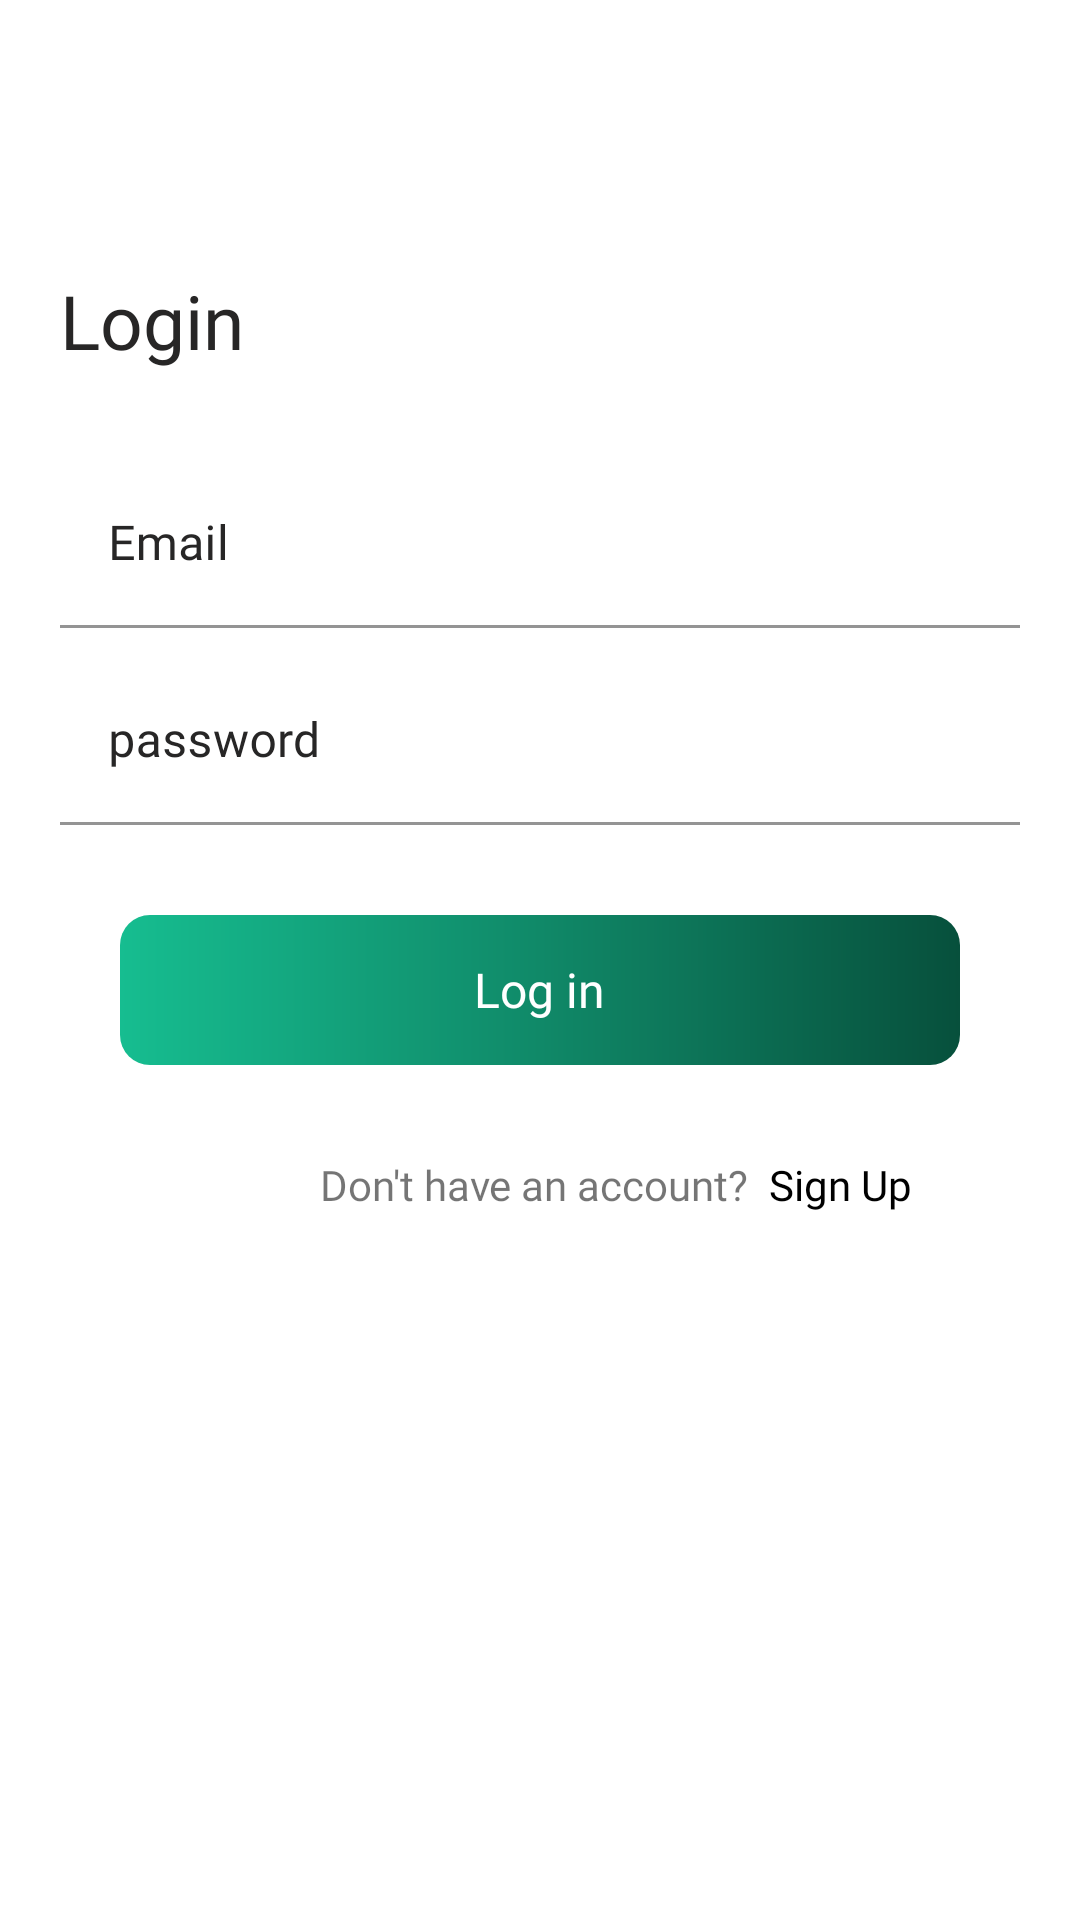

Here is an Android app screen rendered from its layout file. Give the layout XML and the strings, colors and styles it references.
<!-- AndroidManifest.xml: application theme Theme.EFASample -->
<!-- res/layout/activity_login.xml -->
<?xml version="1.0" encoding="utf-8"?>
<RelativeLayout xmlns:android="http://schemas.android.com/apk/res/android"
    xmlns:app="http://schemas.android.com/apk/res-auto"
    xmlns:tools="http://schemas.android.com/tools"
    android:layout_width="match_parent"
    android:layout_height="match_parent"
    tools:context=".activity.LoginActivity">


    <RelativeLayout
        android:layout_width="match_parent"
        android:layout_height="match_parent">

        <LinearLayout
            android:id="@+id/layout_login_main"
            android:layout_width="match_parent"
            android:layout_height="match_parent"
            android:orientation="vertical">
            <RelativeLayout
                android:id="@+id/layout_back_arrow"
                android:layout_width="wrap_content"
                android:layout_height="50dp"
                android:layout_marginTop="10dp"
                android:layout_alignParentTop="true"
                android:layout_alignParentLeft="true"
                android:layout_alignParentStart="true"
                android:padding="10dp"
                android:paddingRight="15dp">
                <ImageView
                    android:layout_width="wrap_content"
                    android:layout_height="wrap_content"
                    android:src="@drawable/arrow_shape"
                    android:layout_centerVertical="true"
                    android:layout_marginLeft="15dp"/>
            </RelativeLayout>

            <RelativeLayout
                android:layout_width="match_parent"
                android:layout_height="wrap_content"
                android:layout_centerInParent="true"
                android:padding="20dp">

                <TextView
                    android:id="@+id/txt_sign_in_logo"
                    android:layout_width="wrap_content"
                    android:layout_height="wrap_content"
                    android:layout_marginTop="10dp"
                    android:text="Login"
                    android:fontFamily="@font/dosis_extrabold"
                    android:textColor="#272626"

                    android:textSize="25dp" />

                <LinearLayout
                    android:layout_width="match_parent"
                    android:layout_height="wrap_content"
                    android:layout_below="@+id/txt_sign_in_logo"
                    android:layout_marginTop="30dp"
                    android:orientation="vertical">

                    <RelativeLayout
                        android:layout_width="match_parent"
                        android:layout_height="wrap_content">

                        <com.google.android.material.textfield.TextInputLayout
                            android:layout_width="match_parent"
                            android:layout_height="wrap_content"
                            android:textColorHint="#272626">

                            <EditText
                                android:background="@color/white"
                                android:id="@+id/username"
                                android:layout_width="match_parent"
                                android:layout_height="wrap_content"
                                android:drawablePadding="10dp"
                                android:focusable="true"
                                android:fontFamily="@font/dosis_semibold"
                                android:focusableInTouchMode="true"
                                android:hint="Email"
                                android:inputType="textEmailAddress"
                                android:singleLine="true"
                                android:textColor="@color/black"
                                android:textColorHint="#272626"
                                android:textSize="16dp" />

                        </com.google.android.material.textfield.TextInputLayout>

                    </RelativeLayout>

                    <RelativeLayout
                        android:layout_marginTop="10dp"
                        android:layout_width="match_parent"
                        android:layout_height="wrap_content"
                        android:layout_marginBottom="10dp">

                        <com.google.android.material.textfield.TextInputLayout
                            android:layout_width="match_parent"
                            android:layout_height="wrap_content"
                            android:background="@color/white"
                            android:textColorHint="#272626">

                            <EditText
                                android:background="@color/white"
                                android:id="@+id/password"
                                android:layout_width="match_parent"
                                android:layout_height="wrap_content"
                                android:drawablePadding="10dp"
                                android:focusable="true"
                                android:focusableInTouchMode="true"
                                android:hint="password"
                                android:fontFamily="@font/dosis_semibold"
                                android:inputType="textEmailAddress"
                                android:singleLine="true"
                                android:textColor="@color/black"
                                android:textColorHint="#272626"
                                android:textSize="16dp" />


                        </com.google.android.material.textfield.TextInputLayout>

                    </RelativeLayout>

                    <RelativeLayout
                        android:id="@+id/layout_signin"
                        android:layout_width="match_parent"
                        android:layout_height="50dp"
                        android:layout_margin="20dp"
                        android:layout_marginBottom="20dp"
                        android:layout_marginTop="20dp"
                        android:background="@drawable/btn_box">

                        <TextView
                            android:id="@+id/txt_login"
                            android:layout_width="wrap_content"
                            android:layout_height="wrap_content"
                            android:layout_centerInParent="true"
                            android:text="Log in"
                            android:fontFamily="@font/dosis_extrabold"
                            android:textColor="@color/white"
                            android:textSize="16dp" />

                    </RelativeLayout>

                    <RelativeLayout
                        android:id="@+id/layout_signup"
                        android:layout_width="match_parent"
                        android:layout_height="40dp">

                        <TextView
                            android:id="@+id/dont"
                            android:layout_width="wrap_content"
                            android:layout_height="wrap_content"
                            android:layout_centerInParent="true"
                            android:layout_marginTop="15dp"
                            android:fontFamily="@font/dosis_semibold"
                            android:text="Don't have an account? "
                            android:textSize="14dp" />

                        <TextView
                            android:layout_toRightOf="@+id/dont"
                            android:layout_width="wrap_content"
                            android:layout_height="wrap_content"
                            android:layout_centerInParent="true"
                            android:layout_marginTop="15dp"
                            android:text=" Sign Up"
                            android:fontFamily="@font/dosis_extrabold"
                            android:textColor="@color/black"
                            android:textSize="14dp" />
                    </RelativeLayout>

                </LinearLayout>
            </RelativeLayout>
        </LinearLayout>

    </RelativeLayout>
</RelativeLayout>
<!-- resources referenced by this layout -->
<resources>
  <color name="black">#FF000000</color>
  <color name="white">#FFFFFFFF</color>
  <!-- drawable btn_box (drawable) -->
  <?xml version="1.0" encoding="utf-8"?>
  <shape xmlns:android="http://schemas.android.com/apk/res/android"
      android:shape="rectangle">
      <corners android:radius="10dp" />
  
      <gradient
          android:angle="0"
          android:startColor="#16BD90"
          android:centerColor="#108968"
          android:endColor="#07503C"
         />
  
  </shape>
  <style name="Theme.EFASample" parent="Theme.MaterialComponents.DayNight.NoActionBar">
          
          <item name="colorPrimary">@color/purple_500</item>
          <item name="colorPrimaryVariant">@color/purple_700</item>
          <item name="colorOnPrimary">@color/white</item>
          
          <item name="colorSecondary">@color/teal_200</item>
          <item name="colorSecondaryVariant">@color/teal_700</item>
          <item name="colorOnSecondary">@color/black</item>
          
          <item name="android:statusBarColor" tools:targetApi="l">?attr/colorPrimaryVariant</item>
          
      </style>
  <color name="purple_500">#0B634B</color>
  <color name="purple_700">#108968</color>
  <color name="teal_200">#15AC83</color>
  <color name="teal_700">#FF018786</color>
</resources>
